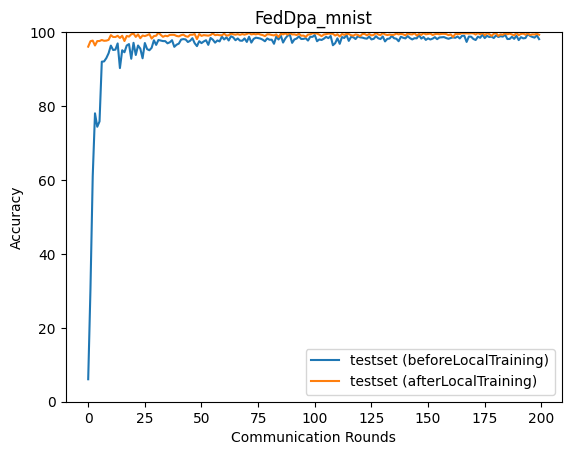

Values plotted in this chart, from the file beside it:
epoch, accuracy_test_before, accuracy_test_after
0, 6.08, 96.06
1, 30.52, 97.55
2, 61.03, 97.7
3, 78.03, 96.38
4, 74.39, 97.57
5, 75.84, 97.59
6, 92, 97.87
7, 92.07, 97.65
8, 92.97, 97.7
9, 94.28, 97.9
10, 96.35, 99.18
11, 95.16, 98.69
12, 95.26, 98.68
13, 96.94, 99.01
14, 90.27, 98.42
15, 95.1, 99.02
16, 94.55, 97.59
17, 96.38, 98.96
18, 96.76, 98.79
19, 92.8, 99.4
20, 97.1, 99.61
21, 93.81, 98.7
22, 96.38, 99.38
23, 95.53, 98.35
24, 92.92, 99.08
25, 97.05, 98.92
26, 95.4, 99.16
27, 95.09, 99.45
28, 95.76, 98.26
29, 97.8, 98.93
30, 96.55, 99.03
31, 97.87, 99.85
32, 97.72, 99.26
33, 97.57, 98.73
34, 97.56, 99.02
35, 96.97, 98.88
36, 97.24, 99.24
37, 97.81, 99.27
38, 96.02, 99.25
39, 96.59, 98.96
40, 96.9, 98.84
41, 97.98, 99.16
42, 98.11, 99.31
43, 98.02, 98.9
44, 97.32, 98.74
45, 97.66, 99.28
46, 98.35, 99.29
47, 96.99, 99.48
48, 96.21, 98.11
49, 97.55, 99.47
50, 97.03, 98.99
51, 97.48, 99.19
52, 97.81, 99.11
53, 96.55, 99.05
54, 98.42, 99.21
55, 97.96, 99.64
56, 97.15, 99.17
57, 97.74, 99.28
58, 97.49, 99.16
59, 98.79, 99.14
... 140 more rows
